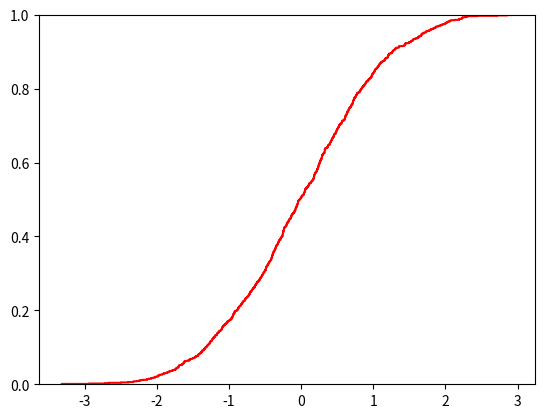

Generate this figure with matplotlib: (Note: this script raises an exception after producing the figure.)
import numpy as np
import matplotlib.pyplot as plt
plt.ecdf(arr := np.random.normal(size=1000), color='red', label='График ФP')
plt.show()
print(np.quantile(arr, q=float(input())))
